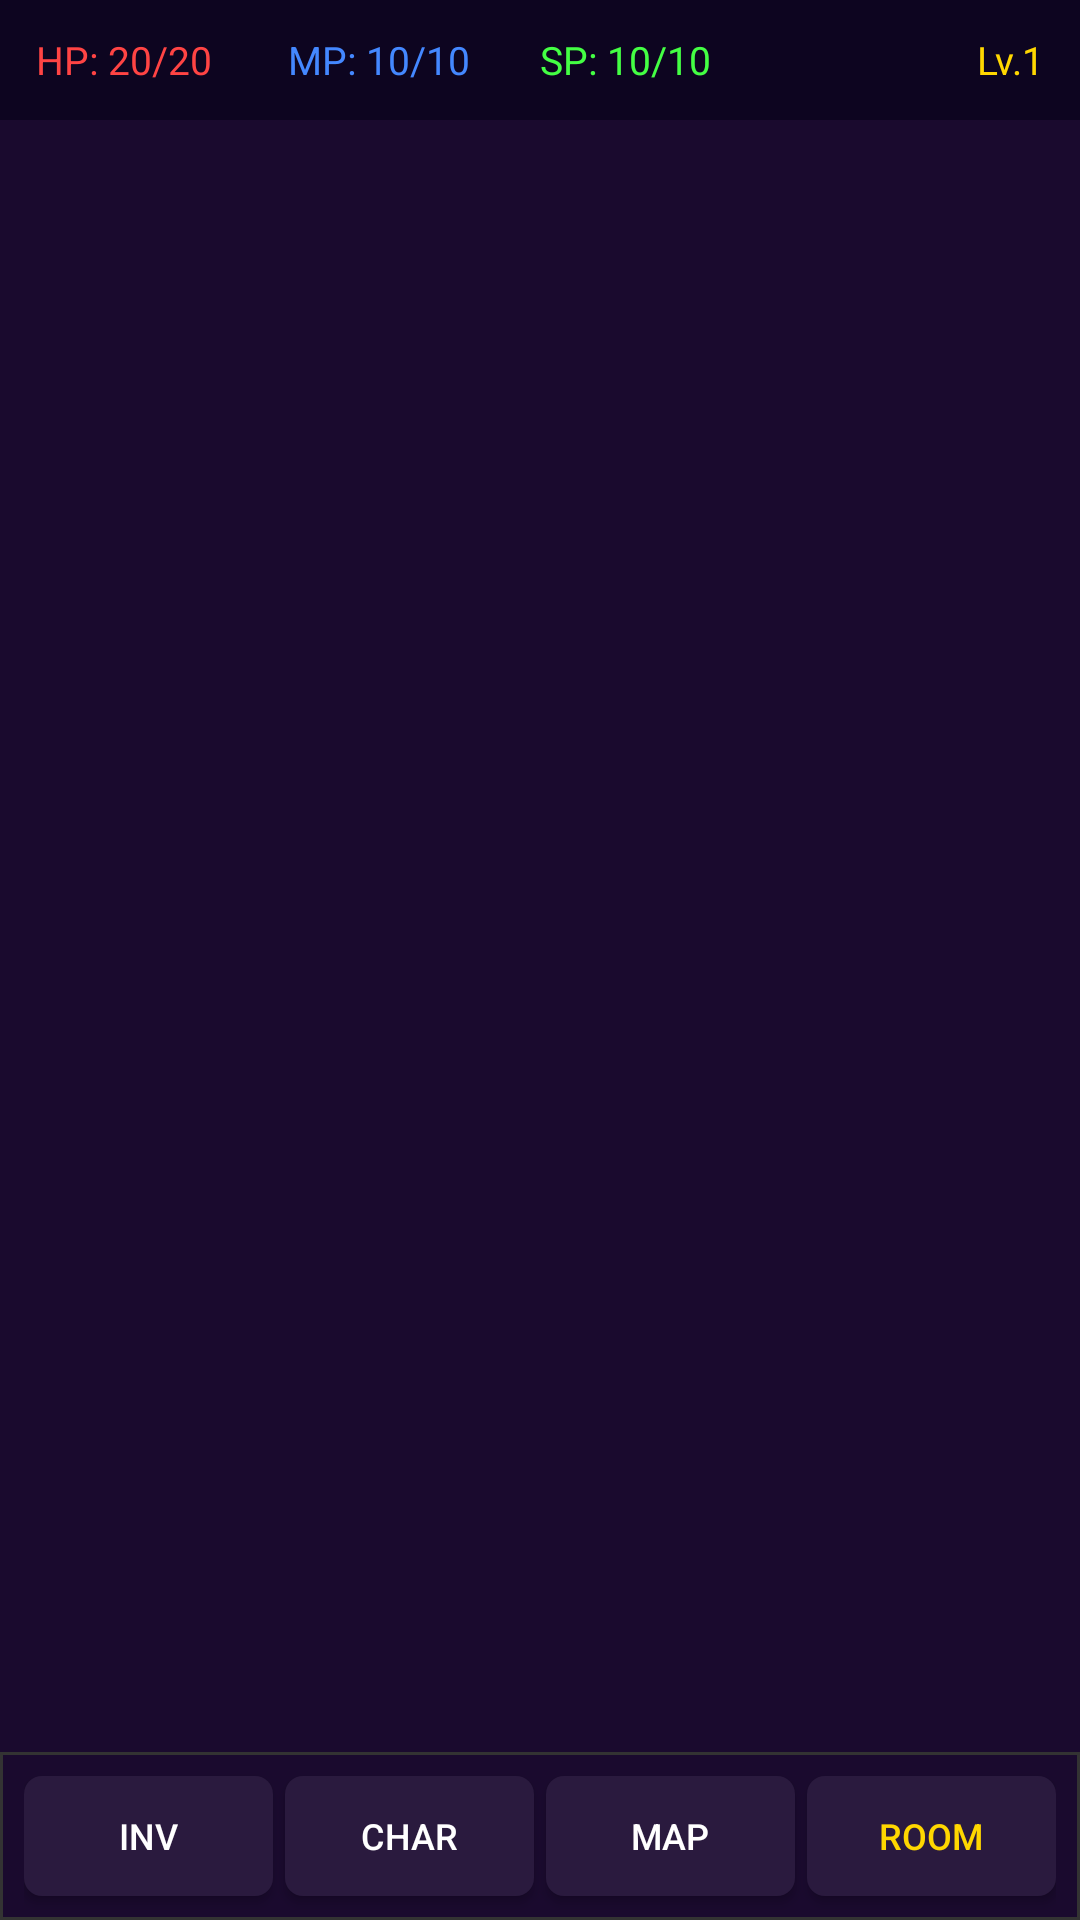

The Android layout XML behind this screen, and the referenced resources:
<!-- AndroidManifest.xml: activity theme Theme.Jormungandr -->
<!-- res/layout/activity_game.xml -->
<?xml version="1.0" encoding="utf-8"?>
<androidx.constraintlayout.widget.ConstraintLayout
    xmlns:android="http://schemas.android.com/apk/res/android"
    xmlns:app="http://schemas.android.com/apk/res-auto"
    android:id="@+id/game_root"
    android:layout_width="match_parent"
    android:layout_height="match_parent"
    android:background="#1A0A2E">

    
    <LinearLayout
        android:id="@+id/hud_bar"
        android:layout_width="match_parent"
        android:layout_height="40dp"
        android:orientation="horizontal"
        android:gravity="center_vertical"
        android:paddingStart="12dp"
        android:paddingEnd="12dp"
        android:background="#0D0520"
        app:layout_constraintTop_toTopOf="parent">

        <TextView
            android:id="@+id/hud_hp"
            android:layout_width="0dp"
            android:layout_height="wrap_content"
            android:layout_weight="1"
            android:text="HP: 20/20"
            android:textColor="#FF4444"
            android:textSize="13sp" />

        <TextView
            android:id="@+id/hud_mana"
            android:layout_width="0dp"
            android:layout_height="wrap_content"
            android:layout_weight="1"
            android:text="MP: 10/10"
            android:textColor="#4488FF"
            android:textSize="13sp" />

        <TextView
            android:id="@+id/hud_stamina"
            android:layout_width="0dp"
            android:layout_height="wrap_content"
            android:layout_weight="1"
            android:text="SP: 10/10"
            android:textColor="#44FF44"
            android:textSize="13sp" />

        <TextView
            android:id="@+id/hud_level"
            android:layout_width="0dp"
            android:layout_height="wrap_content"
            android:layout_weight="1"
            android:text="Lv.1"
            android:textColor="#FFD700"
            android:textSize="13sp"
            android:gravity="end" />
    </LinearLayout>

    
    <TextView
        android:id="@+id/sync_indicator"
        android:layout_width="match_parent"
        android:layout_height="wrap_content"
        android:paddingStart="12dp"
        android:paddingEnd="12dp"
        android:paddingTop="2dp"
        android:paddingBottom="2dp"
        android:textSize="11sp"
        android:textColor="#AAAAAA"
        android:background="#0D0520"
        android:visibility="gone"
        android:maxLines="2"
        android:ellipsize="end"
        app:layout_constraintTop_toBottomOf="@id/hud_bar" />

    
    <FrameLayout
        android:id="@+id/fragment_container"
        android:layout_width="match_parent"
        android:layout_height="0dp"
        app:layout_constraintTop_toBottomOf="@id/sync_indicator"
        app:layout_constraintBottom_toTopOf="@id/bottom_bar" />

    
    <LinearLayout
        android:id="@+id/bottom_bar"
        android:layout_width="match_parent"
        android:layout_height="56dp"
        android:orientation="horizontal"
        android:gravity="center"
        android:background="@drawable/bottom_bar_background"
        android:paddingStart="8dp"
        android:paddingEnd="8dp"
        app:layout_constraintBottom_toBottomOf="parent">

        <Button
            android:id="@+id/btn_inventory"
            android:layout_width="0dp"
            android:layout_height="40dp"
            android:layout_weight="1"
            android:text="Inv"
            android:textSize="12sp"
            android:textColor="#FFFFFF"
            android:background="@drawable/bottom_bar_button"
            android:layout_marginEnd="4dp" />

        <Button
            android:id="@+id/btn_character"
            android:layout_width="0dp"
            android:layout_height="40dp"
            android:layout_weight="1"
            android:text="Char"
            android:textSize="12sp"
            android:textColor="#FFFFFF"
            android:background="@drawable/bottom_bar_button"
            android:layout_marginEnd="4dp" />

        <Button
            android:id="@+id/btn_map"
            android:layout_width="0dp"
            android:layout_height="40dp"
            android:layout_weight="1"
            android:text="Map"
            android:textSize="12sp"
            android:textColor="#FFFFFF"
            android:background="@drawable/bottom_bar_button"
            android:layout_marginEnd="4dp" />

        <Button
            android:id="@+id/btn_room"
            android:layout_width="0dp"
            android:layout_height="40dp"
            android:layout_weight="1"
            android:text="Room"
            android:textSize="12sp"
            android:textColor="#FFD700"
            android:background="@drawable/bottom_bar_button" />
    </LinearLayout>

</androidx.constraintlayout.widget.ConstraintLayout>
<!-- resources referenced by this layout -->
<resources>
  <!-- drawable bottom_bar_background (drawable) -->
  <?xml version="1.0" encoding="utf-8"?>
  <shape xmlns:android="http://schemas.android.com/apk/res/android"
      android:shape="rectangle">
      <solid android:color="#1A0A2E" />
      <stroke android:width="1dp" android:color="#333333" />
  </shape>
  <!-- drawable bottom_bar_button (drawable) -->
  <?xml version="1.0" encoding="utf-8"?>
  <selector xmlns:android="http://schemas.android.com/apk/res/android">
      <item android:state_pressed="true">
          <shape android:shape="rectangle">
              <solid android:color="#4B0082" />
              <corners android:radius="6dp" />
          </shape>
      </item>
      <item>
          <shape android:shape="rectangle">
              <solid android:color="#2A1A3E" />
              <corners android:radius="6dp" />
          </shape>
      </item>
  </selector>
  <style name="Theme.Jormungandr" parent="Theme.AppCompat.DayNight.NoActionBar">
          <item name="colorPrimary">@color/purple_500</item>
      </style>
  <color name="purple_500">#FF6200EE</color>
</resources>
